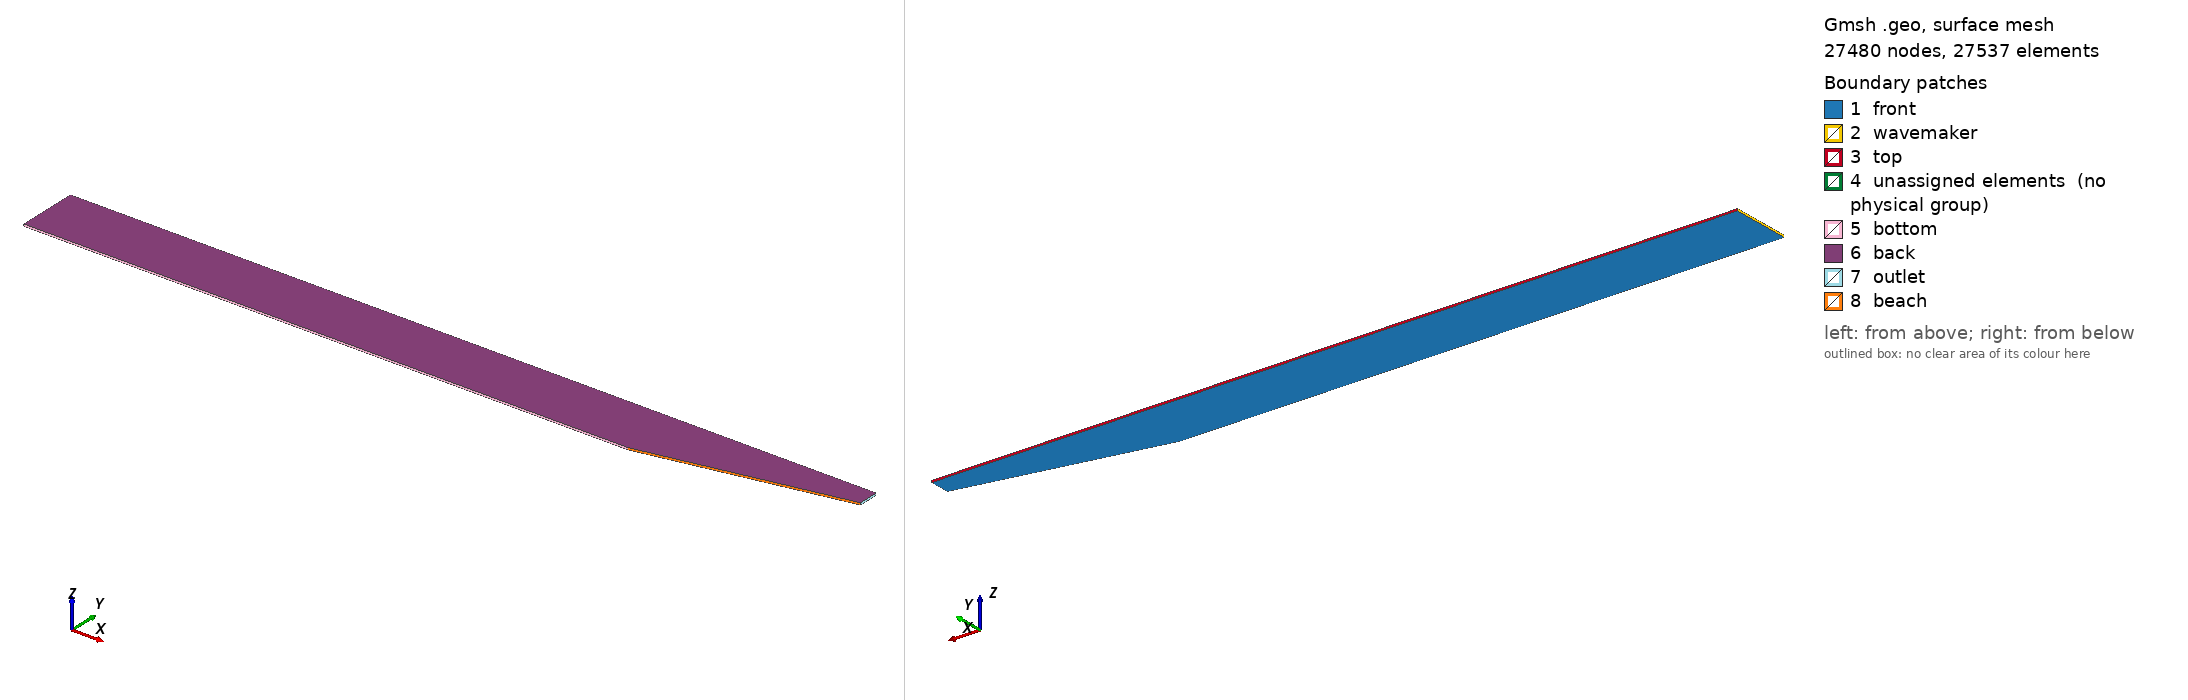

Gmsh geometry script, surface-meshed: 27480 nodes, 27537 surface elements. Boundary patches (legend numbers): 1 front, 2 wavemaker, 3 top, 4 unassigned elements (no physical group), 5 bottom, 6 back, 7 outlet, 8 beach. Left view from above one corner, right view from below the opposite corner. Legend entries are the model's physical surfaces; 'unassigned elements' are surfaces in no physical group. The drawing asked Gmsh for element sizes between 1% and 20% of the model's largest extent; the script's own settings can give other sizes.

=== wavesurface.geo (drawn) ===
// wavesurface.geo
// gmsh wavesurface.geo -3 -o wavesurface.msh
// gmsh wavesurface.msh &

// ---------- Parameters ----------
d = 1.0; // water depth [m]
H_air = 0.5; // height of air region above SWL [m]
Lw = 15.0; // length from wavemaker to start of beach [m]
Lb = 5.0; // length of beach (bottom slope) [m]
Ltot = Lw + Lb;// total tank length [m]

// 2D Mesh resolution
Nx_w = 150; // number of cells along x in flat-bottom region
Nx_b = 80; // number of cells along x along beach
Ny_tot = 60; // number of cells in vertical direction (water + air)

// 3D thickness (quasi-2D)
Ev = 0.05; // thickness in z [m]
Nz = 1; // number of layers in z

// (Not essential when using Transfinite, but kept for safety)
lc = 0.5 * d; // characteristic length scale (fallback)

// ---------- 2D Points ----------
Point(1) = {0.0, -d, 0.0, lc}; // bottom left
Point(2) = {0.0, H_air, 0.0, lc}; // top left
Point(3) = {Lw, -d, 0.0, lc}; // junction flat bottom / beach (bottom)
Point(4) = {Lw, H_air, 0.0, lc}; // junction flat/top over beach
Point(5) = {Ltot, 0.0, 0.0, lc}; // end of beach (bottom meets SWL)
Point(6) = {Ltot, H_air, 0.0, lc}; // top right

// ---------- 2D Lines ----------
Line(1) = {1, 2}; // left wall
Line(2) = {2, 4}; // top from x=0 to x=Lw
Line(3) = {4, 6}; // top from x=Lw to x=Ltot
Line(4) = {6, 5}; // right wall downward
Line(5) = {5, 3}; // sloping beach bottom
Line(6) = {3, 1}; // flat bottom

Line(7) = {4, 3}; // internal interface

// ---------- 2D Surfaces ----------
// Surface 1: rectangle
Line Loop(10) = {1, 2, 7, 6};
Plane Surface(11) = {10};

// Surface 2: quadrilateral with sloping bottom
Line Loop(12) = {-7, 3, 4, 5};
Plane Surface(13) = {12};

// ---------- Structured 2D mesh ----------
Transfinite Curve{1, 4, 7} = Ny_tot Using Progression 1; // vertical lines
Transfinite Curve{2, 6} = Nx_w Using Progression 1;  // flat-bottom region
Transfinite Curve{3, 5} = Nx_b Using Progression 1;  // beach region

Transfinite Surface{11};
Transfinite Surface{13};
Recombine Surface{11, 13}; // quadrilateral elements in 2D

// --------------------------------------------------------------------
// 3D extrusion in z (thin layer)
// --------------------------------------------------------------------
layers1[] = Extrude {0, 0, Ev} {
    Surface{11}; Layers{Nz}; Recombine;
};

layers2[] = Extrude {0, 0, Ev} {
    Surface{13}; Layers{Nz}; Recombine;
};

// layers1[0], layers2[0] : "back" surfaces (z = Ev)
// layers1[1], layers2[1] : volumes created by extrusion

// ---------------- Physical groups for Code_Saturne ----------------
Physical Volume("fluid") = {layers1[1], layers2[1]};

Physical Surface("front") = {11, 13};
Physical Surface("back") = {35, 57};

Physical Surface("top") = {26, 48};
Physical Surface("bottom") = {34};
Physical Surface("beach") = {56};

Physical Surface("wavemaker") = {22};
Physical Surface("outlet") = {52};
